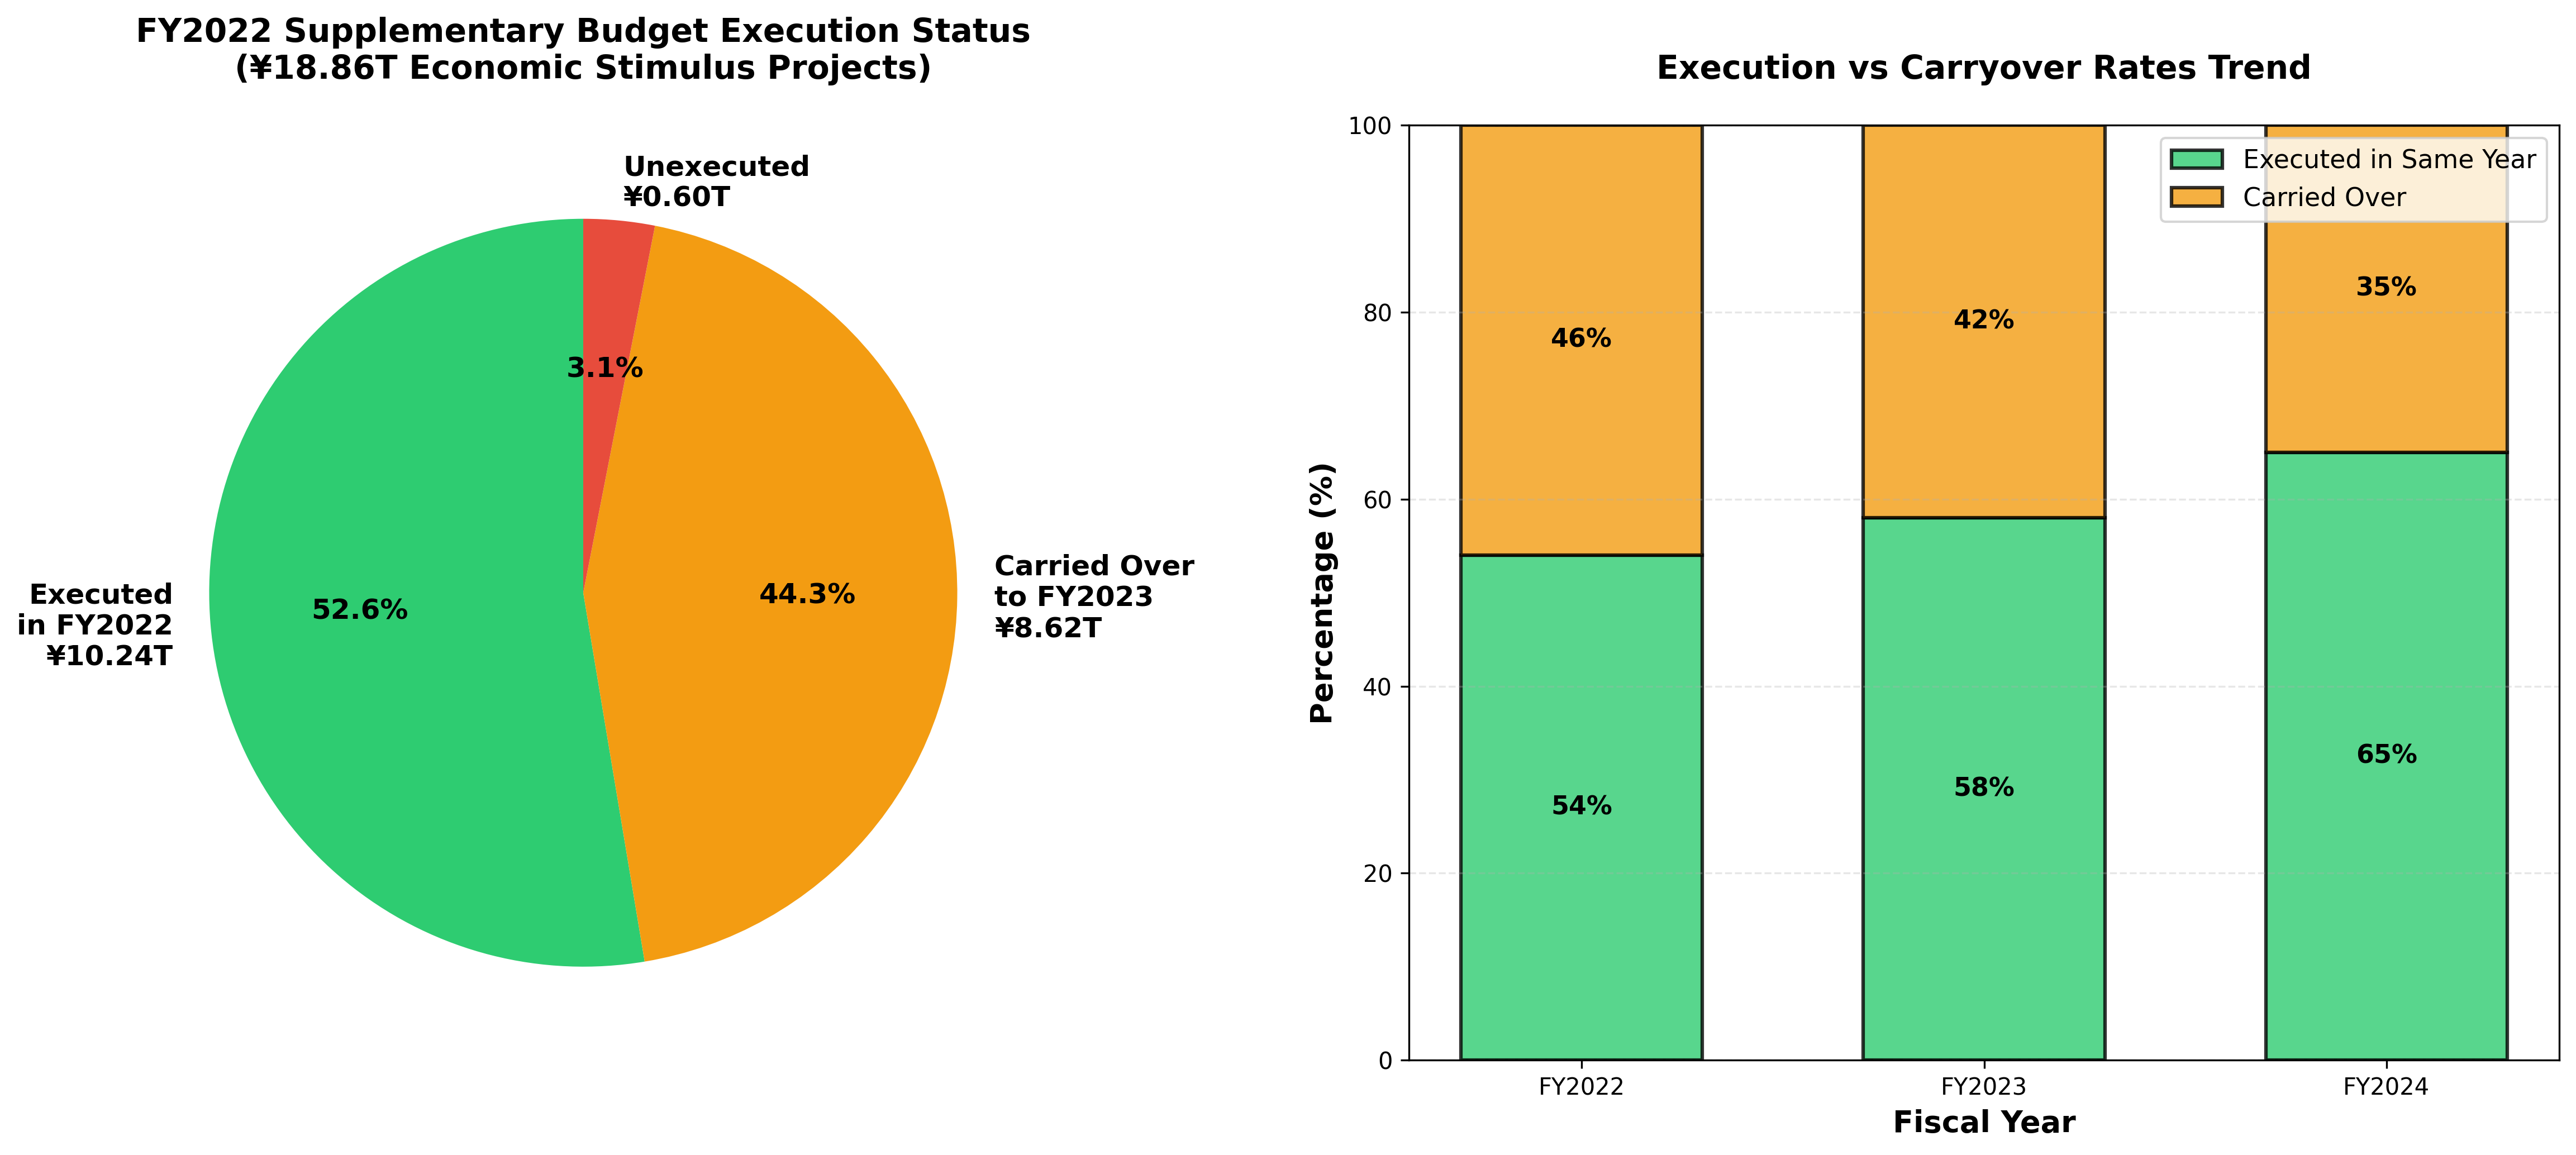

Reproduce this figure in Python.
import matplotlib.pyplot as plt
import numpy as np
plt.rcParams['font.sans-serif'] = ['DejaVu Sans']

# FY2022 Supplementary Budget Execution Data
categories = ['Executed\nin FY2022', 'Carried Over\nto FY2023', 'Unexecuted']
amounts = [10.24, 8.62, 0.598]  # trillion yen
colors = ['#2ECC71', '#F39C12', '#E74C3C']

fig, (ax1, ax2) = plt.subplots(1, 2, figsize=(16, 7))

# Left: Pie chart
wedges, texts, autotexts = ax1.pie(amounts, labels=categories, autopct='%1.1f%%',
                                     colors=colors, startangle=90,
                                     textprops={'fontsize': 12, 'fontweight': 'bold'})
ax1.set_title('FY2022 Supplementary Budget Execution Status\n(¥18.86T Economic Stimulus Projects)',
              fontsize=14, fontweight='bold', pad=20)

# Add amount labels
for i, (text, amount) in enumerate(zip(texts, amounts)):
    text.set_text(f'{categories[i]}\n¥{amount:.2f}T')

# Right: Carryover analysis
years = ['FY2022', 'FY2023', 'FY2024']
carryover_rates = [46, 42, 35]  # Estimated percentages
executed_rates = [54, 58, 65]

x = np.arange(len(years))
width = 0.6

bars1 = ax2.bar(x, executed_rates, width, label='Executed in Same Year',
                color='#2ECC71', alpha=0.8, edgecolor='black', linewidth=1.5)
bars2 = ax2.bar(x, carryover_rates, width, bottom=executed_rates,
                label='Carried Over', color='#F39C12', alpha=0.8,
                edgecolor='black', linewidth=1.5)

# Add percentage labels
for i, (e, c) in enumerate(zip(executed_rates, carryover_rates)):
    ax2.text(i, e/2, f'{e}%', ha='center', va='center',
             fontsize=11, fontweight='bold')
    ax2.text(i, e + c/2, f'{c}%', ha='center', va='center',
             fontsize=11, fontweight='bold')

ax2.set_ylabel('Percentage (%)', fontsize=13, fontweight='bold')
ax2.set_xlabel('Fiscal Year', fontsize=13, fontweight='bold')
ax2.set_title('Execution vs Carryover Rates Trend',
              fontsize=14, fontweight='bold', pad=20)
ax2.set_xticks(x)
ax2.set_xticklabels(years)
ax2.set_ylim(0, 100)
ax2.legend(loc='upper right', fontsize=11)
ax2.grid(axis='y', alpha=0.3, linestyle='--')

plt.tight_layout()
plt.savefig('/home/user/1111202502/最近の補正予算/02_執行状況分析.png', dpi=300, bbox_inches='tight')
print("Graph saved: 02_執行状況分析.png")
